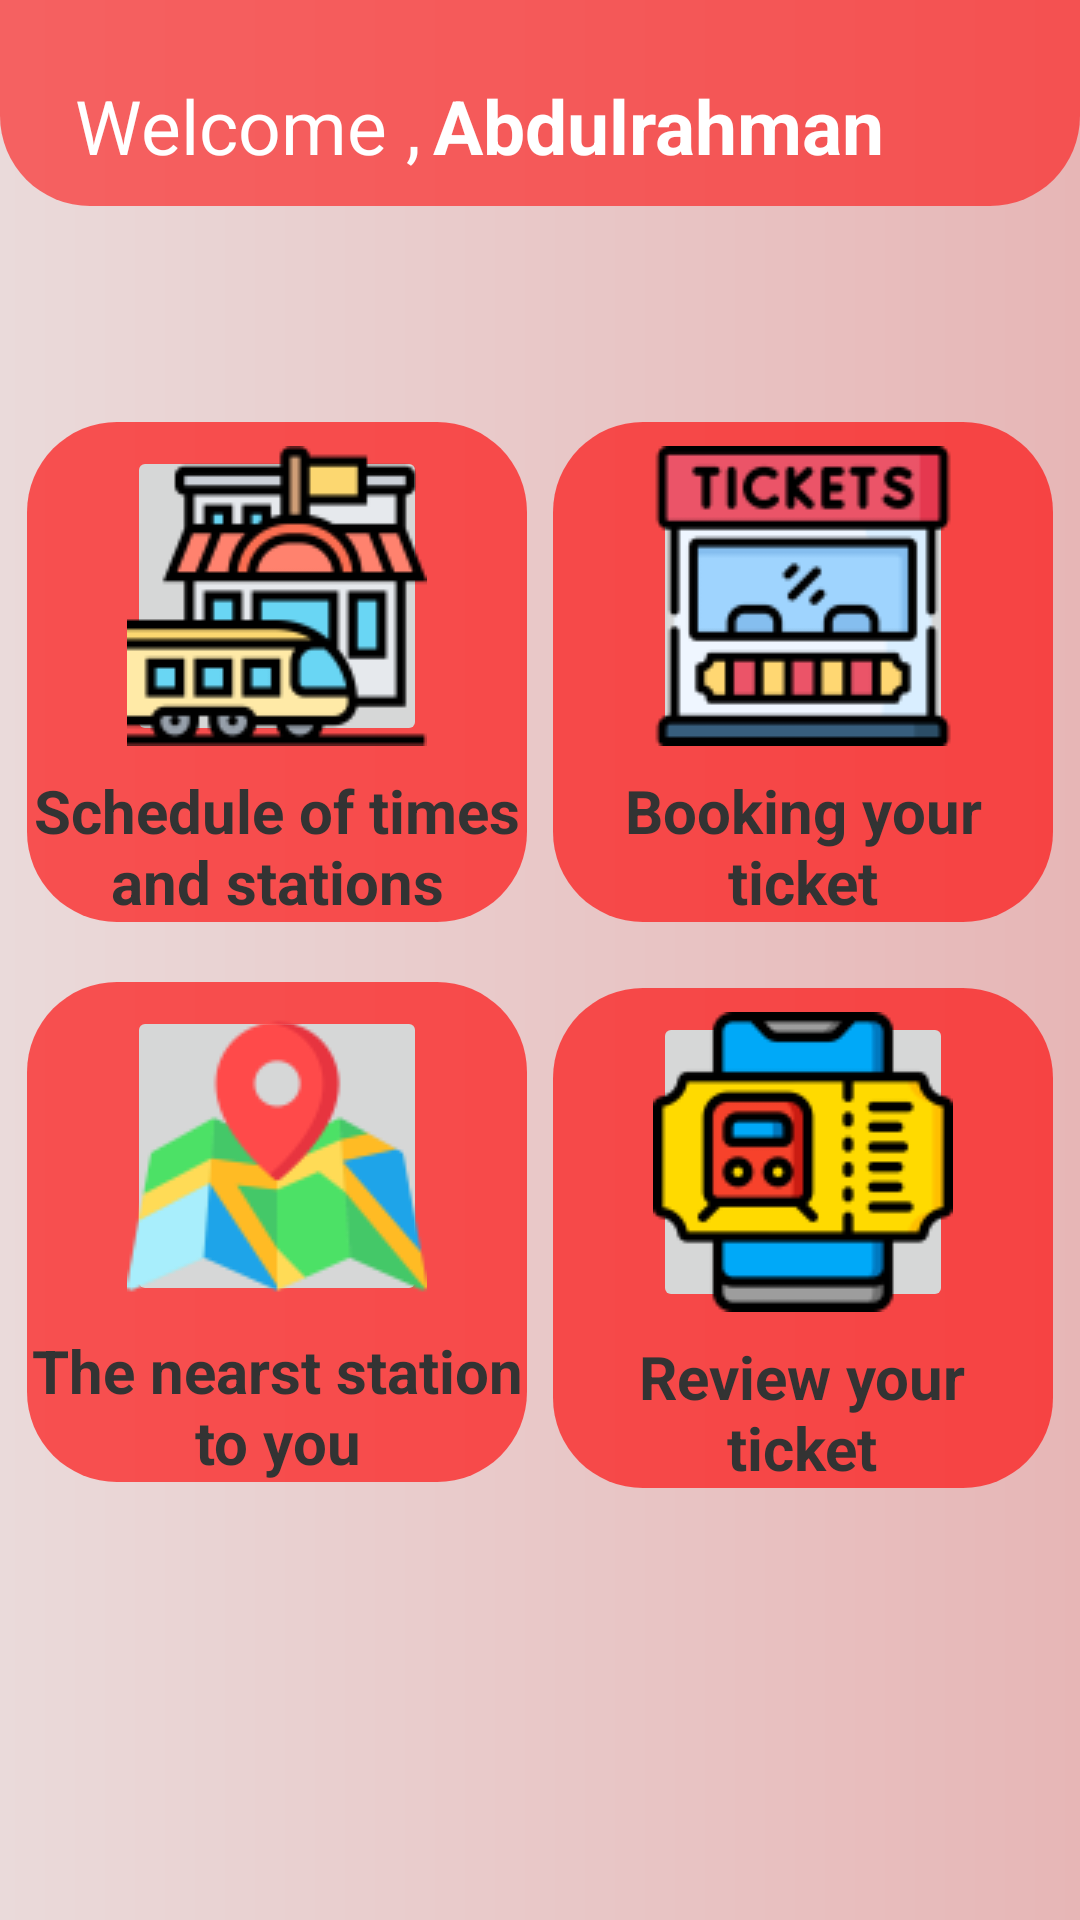

Here is an Android app screen rendered from its layout file. Give the layout XML and the strings, colors and styles it references.
<!-- AndroidManifest.xml: application theme Theme.TrainBooking -->
<!-- res/layout/activity_mainnn.xml -->
<?xml version="1.0" encoding="utf-8"?>
<androidx.constraintlayout.widget.ConstraintLayout xmlns:android="http://schemas.android.com/apk/res/android"
    xmlns:app="http://schemas.android.com/apk/res-auto"
    xmlns:tools="http://schemas.android.com/tools"
    android:layout_width="match_parent"
    android:layout_height="match_parent"
    android:background="@drawable/background"
    tools:context=".mainnn">
    <androidx.constraintlayout.widget.ConstraintLayout
        android:id="@+id/layoutheader"
        android:layout_width="match_parent"
        android:layout_height="wrap_content"
        tools:ignore="MissingConstraints"
        android:background="@drawable/header_background"
        android:padding="10dp"
        app:layout_constraintTop_toTopOf="parent">
        <TextView
            android:id="@+id/texthello"
            android:layout_width="wrap_content"
            android:layout_height="wrap_content"
            android:layout_marginStart="15dp"
            android:layout_marginTop="15dp"
            android:text="Welcome ,"
            android:textColor="@color/white"
            android:textSize="25sp"
            app:layout_constraintStart_toStartOf="parent"
            app:layout_constraintTop_toTopOf="parent" />

            <TextView
                android:layout_width="wrap_content"
                android:id="@+id/username"
                android:layout_height="wrap_content"
                android:layout_marginStart="4dp"
                android:layout_marginTop="15dp"
                android:text="Abdulrahman"
                android:textColor="@color/white"
                android:textSize="25sp"
                android:textStyle="bold"
                app:layout_constraintStart_toEndOf="@id/texthello"
                app:layout_constraintTop_toTopOf="parent"
                />

    </androidx.constraintlayout.widget.ConstraintLayout>

    <ScrollView
        android:layout_width="match_parent"
        android:layout_height="0dp"
        tools:ignore="MissingConstraints"
        android:scrollbars="none"
        android:overScrollMode="never"
        app:layout_constraintBottom_toBottomOf="parent"
        app:layout_constraintTop_toBottomOf="@id/layoutheader">

        <androidx.constraintlayout.widget.ConstraintLayout
            android:layout_width="match_parent"
            android:layout_height="wrap_content"
            android:layout_marginTop="50dp">

            <LinearLayout
                android:id="@+id/layoutstations"
                android:layout_width="0dp"
                android:layout_height="wrap_content"
                android:layout_marginTop="22dp"
                android:background="@drawable/rounded"
                android:gravity="center"
                android:orientation="vertical"
                app:layout_constraintDimensionRatio="H,1:1"
                app:layout_constraintEnd_toStartOf="@id/layoutbooking"
                app:layout_constraintStart_toStartOf="parent"
                app:layout_constraintTop_toTopOf="parent">

                <ImageButton
                    android:id="@+id/btn1"
                    android:layout_width="100dp"
                    android:layout_height="100dp"
                    android:layout_margin="8dp"
                    android:contentDescription="@string/app_name"
                    android:padding="8dp"
                    android:src="@drawable/trainstation" />

                <TextView
                    android:layout_width="match_parent"
                    android:layout_height="wrap_content"
                    android:gravity="center"
                    android:text="Schedule of times and stations"
                    android:textColor="@color/colorAccent"
                    android:textSize="20sp"
                    android:textStyle="bold" />

            </LinearLayout>

            <LinearLayout
                android:id="@+id/layoutbooking"
                android:layout_width="0dp"
                android:layout_height="wrap_content"
                android:layout_marginTop="22dp"
                android:background="@drawable/rounded"
                android:gravity="center"
                android:orientation="vertical"
                app:layout_constraintDimensionRatio="H,1:1"
                app:layout_constraintEnd_toEndOf="parent"
                app:layout_constraintStart_toEndOf="@id/layoutstations"
                app:layout_constraintTop_toTopOf="parent">

                <ImageButton
                    android:id="@+id/btn2"
                    android:layout_width="100dp"
                    android:layout_height="100dp"
                    android:layout_margin="8dp"
                    android:contentDescription="@string/app_name"
                    android:padding="8dp"
                    android:src="@drawable/ticket" />

                <TextView
                    android:layout_width="match_parent"
                    android:layout_height="wrap_content"
                    android:gravity="center"
                    android:text="Booking your ticket"
                    android:textColor="@color/colorAccent"
                    android:textSize="20sp"
                    android:textStyle="bold" />

            </LinearLayout>

            <LinearLayout
                android:id="@+id/layoutmap"
                android:layout_width="0dp"
                android:layout_height="wrap_content"
                android:layout_marginTop="20dp"
                android:background="@drawable/rounded"
                android:gravity="center"

                android:orientation="vertical"
                app:layout_constraintDimensionRatio="H,1:1"
                app:layout_constraintEnd_toStartOf="@id/layoutbooking"
                app:layout_constraintStart_toStartOf="parent"
                app:layout_constraintTop_toBottomOf="@id/layoutbooking">

                <ImageButton
                    android:id="@+id/btn3"
                    android:layout_width="100dp"
                    android:layout_height="100dp"
                    android:layout_margin="8dp"
                    android:contentDescription="@string/app_name"
                    android:padding="8dp"
                    android:src="@drawable/map" />

                <TextView
                    android:layout_width="match_parent"
                    android:layout_height="wrap_content"
                    android:gravity="center"
                    android:text="The nearst station to you"
                    android:textColor="@color/colorAccent"
                    android:textSize="20sp"
                    android:textStyle="bold" />

            </LinearLayout>

            <LinearLayout
                android:id="@+id/layoutinfo"
                android:layout_width="0dp"
                android:layout_height="wrap_content"
                android:layout_marginTop="22dp"
                android:background="@drawable/rounded"
                android:gravity="center"
                android:orientation="vertical"
                app:layout_constraintDimensionRatio="H,1:1"

                app:layout_constraintEnd_toEndOf="parent"
                app:layout_constraintStart_toEndOf="@id/layoutstations"
                app:layout_constraintTop_toBottomOf="@id/layoutstations">

                <ImageButton
                    android:id="@+id/btn4"
                    android:layout_width="100dp"
                    android:layout_height="100dp"
                    android:layout_margin="8dp"
                    android:contentDescription="@string/app_name"
                    android:padding="8dp"
                    android:src="@drawable/info" />

                <TextView
                    android:layout_width="match_parent"
                    android:layout_height="wrap_content"
                    android:gravity="center"
                    android:text="Review your ticket"
                    android:textColor="@color/colorAccent"
                    android:textSize="20sp"
                    android:textStyle="bold" />

            </LinearLayout>

        </androidx.constraintlayout.widget.ConstraintLayout>

    </ScrollView>

</androidx.constraintlayout.widget.ConstraintLayout>
<!-- resources referenced by this layout -->
<resources>
  <color name="colorAccent">#333333</color>
  <color name="white">#FFFFFFFF</color>
  <!-- drawable background (drawable) -->
  <?xml version="1.0" encoding="utf-8"?>
  <shape xmlns:android="http://schemas.android.com/apk/res/android"
      android:shape="rectangle">
      <gradient
          android:angle="360"
          android:endColor="#E7B6B6"
          android:startColor="@color/colorTrendingStart"/>
  </shape>
  <!-- drawable header_background (drawable) -->
  <?xml version="1.0" encoding="utf-8"?>
  <shape xmlns:android="http://schemas.android.com/apk/res/android"
      android:shape="rectangle">
      <solid android:color="#8DFF0000"/>
      <corners
          android:bottomLeftRadius="30dp"
          android:bottomRightRadius="30dp"
          />
  
  </shape>
  <!-- drawable info: png bitmap (drawable, 4894 bytes) -->
  <!-- drawable map: png bitmap (drawable, 6653 bytes) -->
  <!-- drawable rounded (drawable) -->
  <?xml version="1.0" encoding="utf-8"?>
  <shape xmlns:android="http://schemas.android.com/apk/res/android"
      android:shape="rectangle">
      <solid android:color="#A1FF0000"/>
      <corners android:radius="30dp" />
  
  
  </shape>
  <!-- drawable ticket: png bitmap (drawable, 4964 bytes) -->
  <!-- drawable trainstation: png bitmap (drawable, 5740 bytes) -->
  <string name="app_name">Train Booking</string>
  <style name="Theme.TrainBooking" parent="Theme.MaterialComponents.DayNight.NoActionBar">
          
          <item name="colorPrimary">@color/purple_500</item>
          <item name="colorPrimaryVariant">@color/purple_700</item>
          <item name="colorOnPrimary">@color/white</item>
          
          <item name="colorSecondary">@color/teal_200</item>
          <item name="colorSecondaryVariant">@color/teal_700</item>
          <item name="colorOnSecondary">@color/black</item>
          
          <item name="android:statusBarColor">?attr/colorPrimaryVariant</item>
          
      </style>
  <color name="colorTrendingStart">#EADADA</color>
  <color name="purple_500">#FF000000</color>
  <color name="purple_700">#FF000000</color>
  <color name="teal_200">#FF03DAC5</color>
  <color name="teal_700">#FF018786</color>
  <color name="black">#FF000000</color>
</resources>
